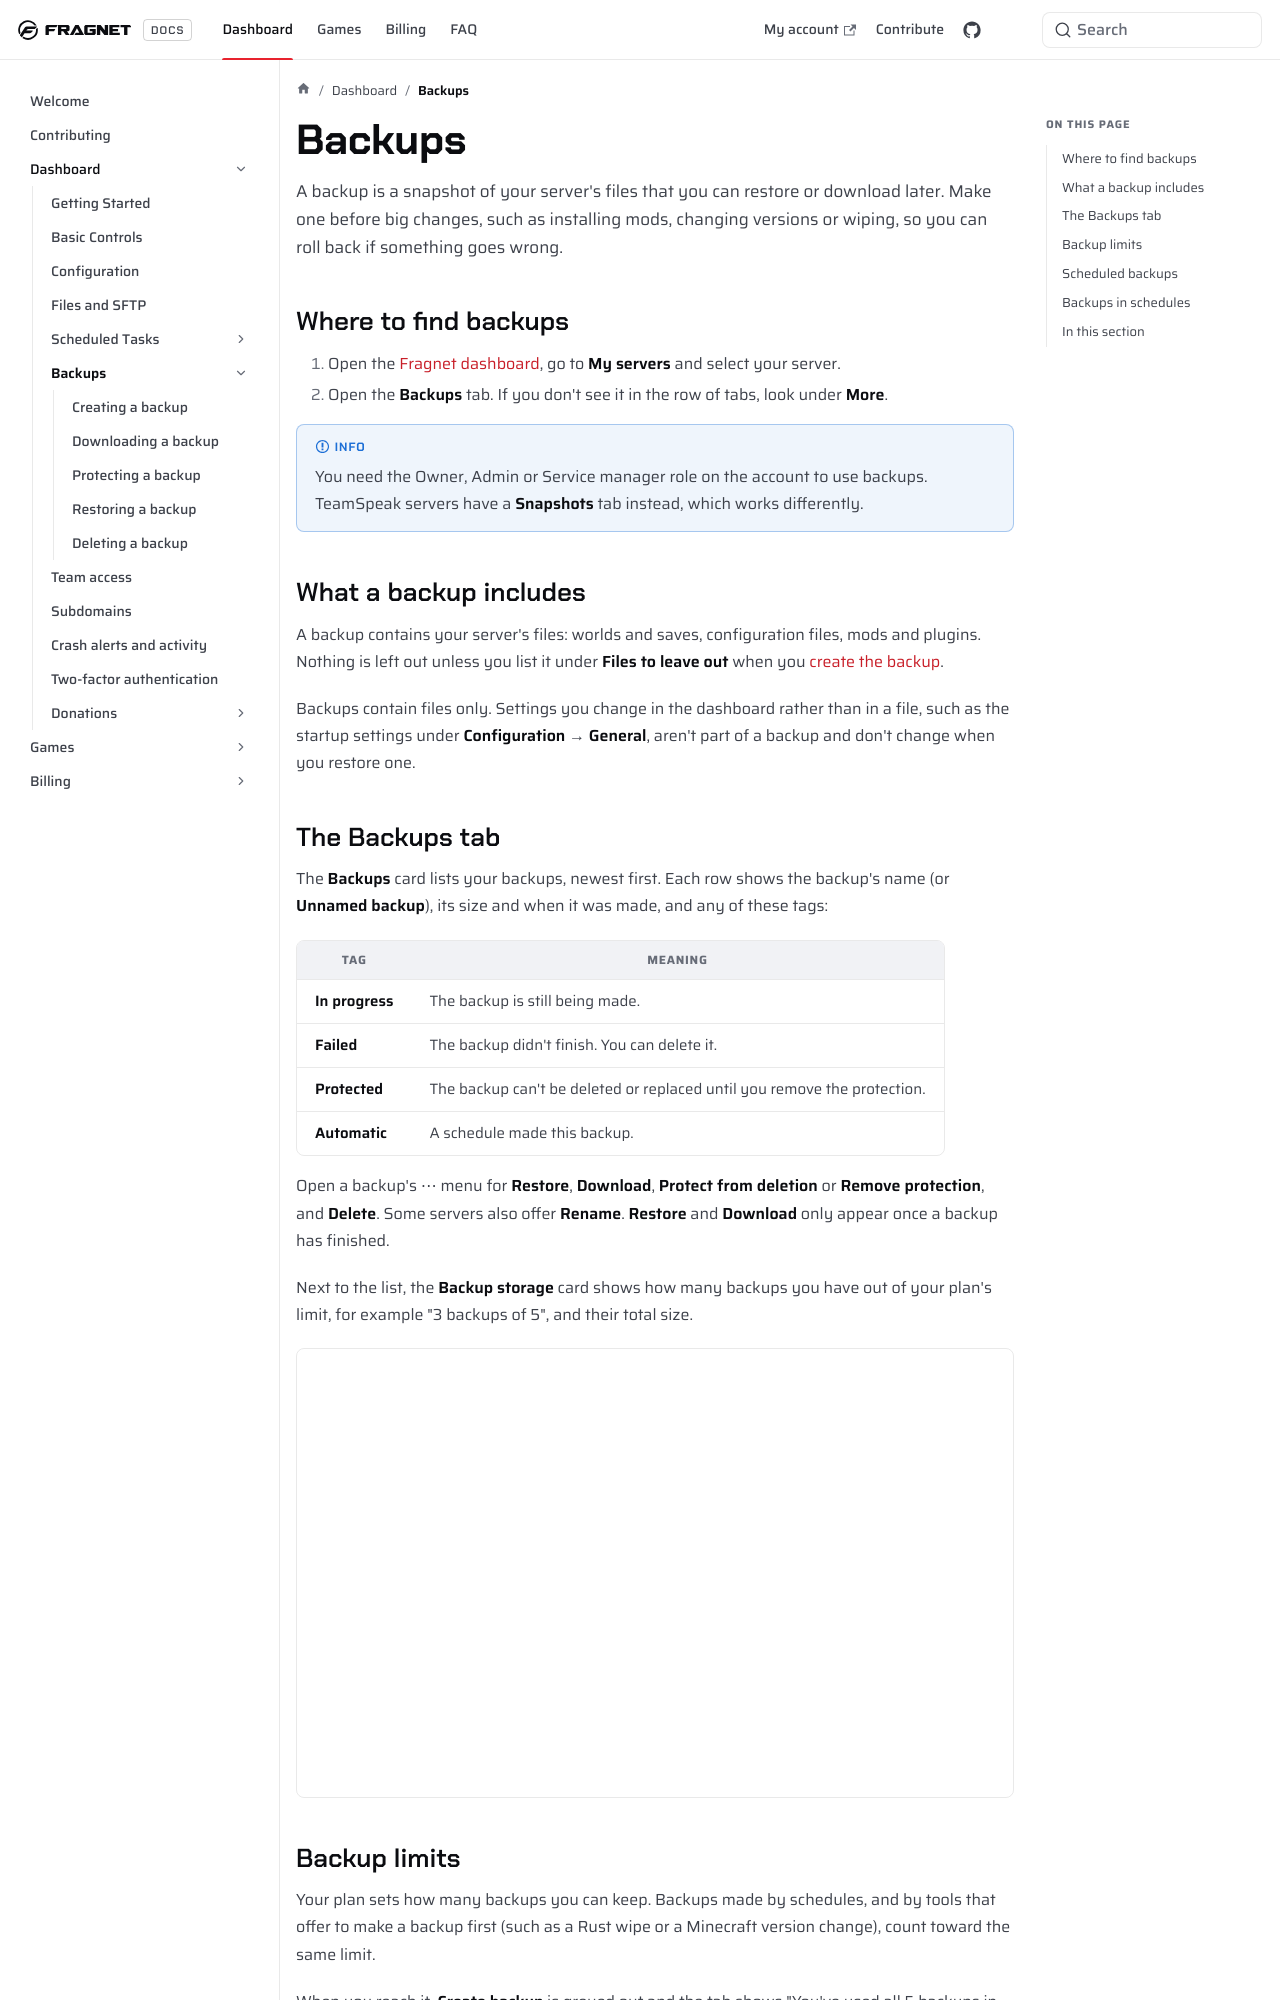

repository: FragnetNetwork/docs · page: control-panel/backups/index.html · generator: docusaurus

---
title: Backups
keywords: ['backups', 'backup', 'backing up', 'backup server', 'backup game server', 'automatic backups', 'backup limit', 'backup storage', 'restore backup', 'fragnet dashboard backups']
---

A backup is a snapshot of your server's files that you can restore or download later. Make one before big changes, such as installing mods, changing versions or wiping, so you can roll back if something goes wrong.

## Where to find backups

1. Open the [Fragnet dashboard](VAR::PANEL_URL), go to **My servers** and select your server.
2. Open the **Backups** tab. If you don't see it in the row of tabs, look under **More**.

:::info
You need the Owner, Admin or Service manager role on the account to use backups. TeamSpeak servers have a **Snapshots** tab instead, which works differently.
:::

## What a backup includes

A backup contains your server's files: worlds and saves, configuration files, mods and plugins. Nothing is left out unless you list it under **Files to leave out** when you [create the backup](./creating-a-backup.md).

Backups contain files only. Settings you change in the dashboard rather than in a file, such as the startup settings under **Configuration** → **General**, aren't part of a backup and don't change when you restore one.

## The Backups tab

The **Backups** card lists your backups, newest first. Each row shows the backup's name (or **Unnamed backup**), its size and when it was made, and any of these tags:

| Tag | Meaning |
| --- | ------- |
| **In progress** | The backup is still being made. |
| **Failed** | The backup didn't finish. You can delete it. |
| **Protected** | The backup can't be deleted or replaced until you remove the protection. |
| **Automatic** | A schedule made this backup. |

Open a backup's ⋯ menu for **Restore**, **Download**, **Protect from deletion** or **Remove protection**, and **Delete**. Some servers also offer **Rename**. **Restore** and **Download** only appear once a backup has finished.

Next to the list, the **Backup storage** card shows how many backups you have out of your plan's limit, for example "3 backups of 5", and their total size.

![Server page, Backups tab](images/backups-tab@2x.webp)
